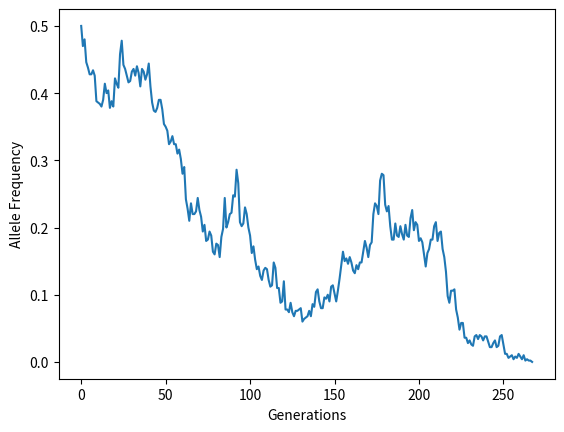

Generate this figure with matplotlib:
#!/usr/bin/env python

import numpy as np 
import matplotlib.pyplot as plt


def simulate_wf(population_size, frequency):

    tot_alleles = 2 * population_size
    allele_frequencies = [frequency]
    trial = 0

    while 0 < frequency < 1:
        trial  = np.random.binomial(tot_alleles, frequency)

        frequency = trial / tot_alleles

        allele_frequencies.append(frequency)

    generations = len(allele_frequencies)    

    fig, ax = plt.subplots()
    ax.plot(range(len(allele_frequencies)), allele_frequencies)


    return allele_frequencies, generations




print(simulate_wf(250, 0.5))
plt.xlabel("Generations")
plt.ylabel("Allele Frequency")
plt.savefig( "exercise_1_graph.jpg" )
plt.show()

# Get starting frequency and a population size
# Get imput parameters for function

# Make list to store our allele frequencies

# While our allele frequency is between 0 and 1:
#   Get the new allele frequency for next generation
#   by drawing from the binomial distribution
#   (convert number of successes into a frequency)
#
#   Store our allele frequency in the AF list


# Return list of allele frequency at each time 
# Number of gererations to fixation
# is the length of your list
